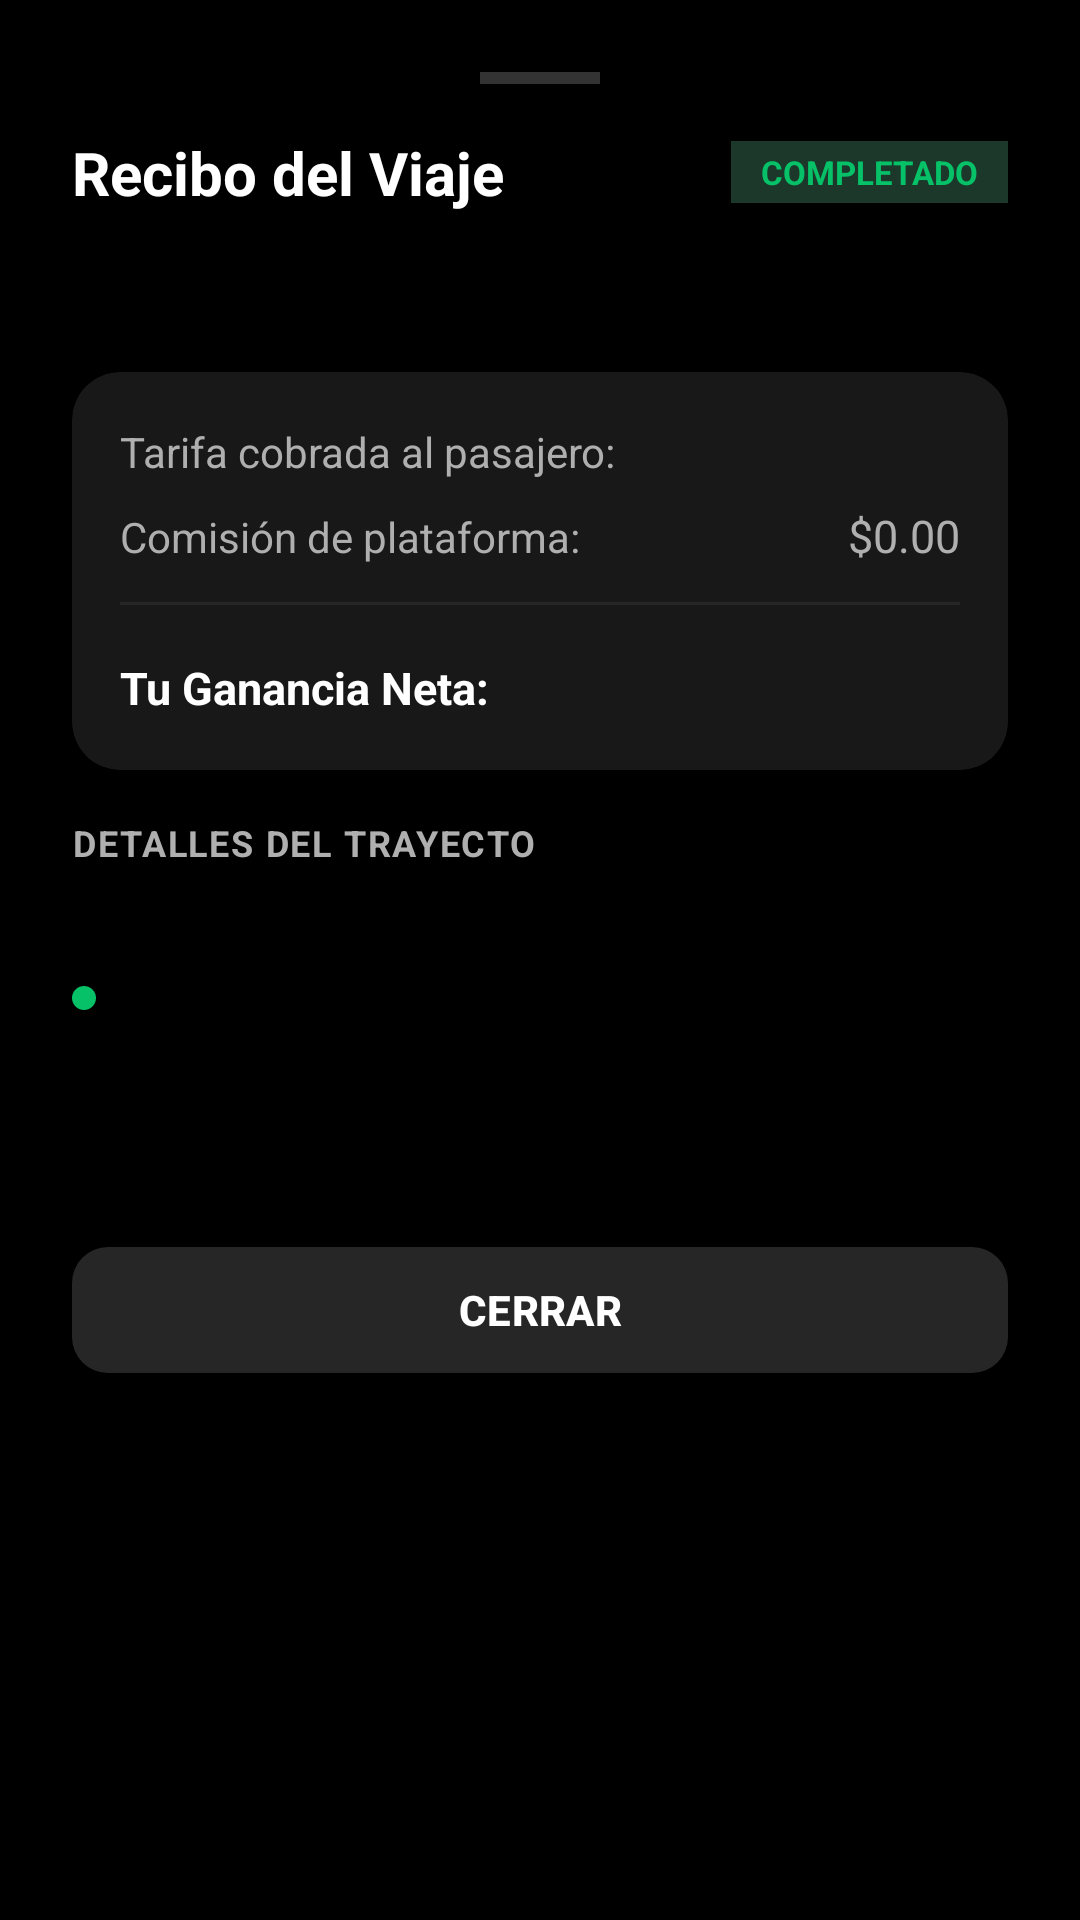

This screen was rendered from an Android layout file. Write that file and the resources it references.
<!-- AndroidManifest.xml: application theme Theme.TaxiProDriver -->
<!-- res/layout/dialog_trip_detail.xml -->
<?xml version="1.0" encoding="utf-8"?>
<LinearLayout xmlns:android="http://schemas.android.com/apk/res/android"
    xmlns:app="http://schemas.android.com/apk/res-auto"
    xmlns:tools="http://schemas.android.com/tools"
    android:layout_width="match_parent"
    android:layout_height="wrap_content"
    android:background="@drawable/shape_bottom_sheet"
    android:orientation="vertical"
    android:padding="24dp">

    
    <View
        android:layout_width="40dp"
        android:layout_height="4dp"
        android:layout_gravity="center_horizontal"
        android:layout_marginBottom="16dp"
        android:background="#333333" />

    
    <LinearLayout
        android:layout_width="match_parent"
        android:layout_height="wrap_content"
        android:gravity="center_vertical"
        android:orientation="horizontal">

        <TextView
            android:layout_width="0dp"
            android:layout_height="wrap_content"
            android:layout_weight="1"
            android:text="Recibo del Viaje"
            android:textColor="@color/text_primary"
            android:textSize="20sp"
            android:textStyle="bold" />

        <TextView
            android:id="@+id/tvDetailStatusBadge"
            android:layout_width="wrap_content"
            android:layout_height="wrap_content"
            android:background="#1B382B"
            android:paddingStart="10dp"
            android:paddingTop="3dp"
            android:paddingEnd="10dp"
            android:paddingBottom="3dp"
            android:text="COMPLETADO"
            android:textColor="@color/accent"
            android:textSize="11sp"
            android:textStyle="bold" />
    </LinearLayout>

    <TextView
        android:id="@+id/tvDetailRideId"
        android:layout_width="wrap_content"
        android:layout_height="wrap_content"
        android:layout_marginTop="4dp"
        android:textColor="@color/text_secondary"
        android:textSize="11sp"
        tools:text="ID: 71c6bbd5-cb2a-434c-96dd" />

    <TextView
        android:id="@+id/tvDetailDateTime"
        android:layout_width="wrap_content"
        android:layout_height="wrap_content"
        android:layout_marginTop="2dp"
        android:textColor="@color/text_secondary"
        android:textSize="12sp"
        tools:text="01 de Septiembre 2026, 19:42" />

    
    <androidx.cardview.widget.CardView
        android:layout_width="match_parent"
        android:layout_height="wrap_content"
        android:layout_marginTop="16dp"
        app:cardBackgroundColor="@color/card_bg"
        app:cardCornerRadius="16dp">

        <LinearLayout
            android:layout_width="match_parent"
            android:layout_height="wrap_content"
            android:orientation="vertical"
            android:padding="16dp">

            <LinearLayout
                android:layout_width="match_parent"
                android:layout_height="wrap_content"
                android:orientation="horizontal">

                <TextView
                    android:layout_width="0dp"
                    android:layout_height="wrap_content"
                    android:layout_weight="1"
                    android:text="Tarifa cobrada al pasajero:"
                    android:textColor="@color/text_secondary"
                    android:textSize="14sp" />

                <TextView
                    android:id="@+id/tvDetailFare"
                    android:layout_width="wrap_content"
                    android:layout_height="wrap_content"
                    android:textColor="@color/text_primary"
                    android:textSize="15sp"
                    android:textStyle="bold"
                    tools:text="$28.50" />
            </LinearLayout>

            <LinearLayout
                android:layout_width="match_parent"
                android:layout_height="wrap_content"
                android:layout_marginTop="8dp"
                android:orientation="horizontal">

                <TextView
                    android:layout_width="0dp"
                    android:layout_height="wrap_content"
                    android:layout_weight="1"
                    android:text="Comisión de plataforma:"
                    android:textColor="@color/text_secondary"
                    android:textSize="14sp" />

                <TextView
                    android:id="@+id/tvDetailPlatformFee"
                    android:layout_width="wrap_content"
                    android:layout_height="wrap_content"
                    android:text="$0.00"
                    android:textColor="@color/text_secondary"
                    android:textSize="15sp" />
            </LinearLayout>

            <View
                android:layout_width="match_parent"
                android:layout_height="1dp"
                android:layout_marginTop="12dp"
                android:layout_marginBottom="12dp"
                android:background="#262626" />

            <LinearLayout
                android:layout_width="match_parent"
                android:layout_height="wrap_content"
                android:orientation="horizontal">

                <TextView
                    android:layout_width="0dp"
                    android:layout_height="wrap_content"
                    android:layout_weight="1"
                    android:text="Tu Ganancia Neta:"
                    android:textColor="@color/text_primary"
                    android:textSize="15sp"
                    android:textStyle="bold" />

                <TextView
                    android:id="@+id/tvDetailEarnings"
                    android:layout_width="wrap_content"
                    android:layout_height="wrap_content"
                    android:textColor="@color/accent"
                    android:textSize="20sp"
                    android:textStyle="bold"
                    tools:text="$28.50" />
            </LinearLayout>

        </LinearLayout>
    </androidx.cardview.widget.CardView>

    
    <TextView
        android:layout_width="wrap_content"
        android:layout_height="wrap_content"
        android:layout_marginTop="16dp"
        android:letterSpacing="0.05"
        android:text="DETALLES DEL TRAYECTO"
        android:textColor="@color/text_secondary"
        android:textSize="12sp"
        android:textStyle="bold" />

    <TextView
        android:id="@+id/tvDetailPassenger"
        android:layout_width="wrap_content"
        android:layout_height="wrap_content"
        android:layout_marginTop="6dp"
        android:textColor="@color/text_primary"
        android:textSize="14sp"
        android:textStyle="bold"
        tools:text="Pasajero: María López" />

    
    <LinearLayout
        android:layout_width="match_parent"
        android:layout_height="wrap_content"
        android:layout_marginTop="10dp"
        android:orientation="vertical">

        <LinearLayout
            android:layout_width="match_parent"
            android:layout_height="wrap_content"
            android:gravity="center_vertical"
            android:orientation="horizontal">

            <View
                android:layout_width="8dp"
                android:layout_height="8dp"
                android:background="@drawable/shape_circle_green" />

            <TextView
                android:id="@+id/tvDetailPickup"
                android:layout_width="match_parent"
                android:layout_height="wrap_content"
                android:layout_marginStart="8dp"
                android:textColor="@color/text_secondary"
                android:textSize="13sp"
                tools:text="Calle 50 y 5ta Ave" />
        </LinearLayout>

        <LinearLayout
            android:layout_width="match_parent"
            android:layout_height="wrap_content"
            android:layout_marginTop="6dp"
            android:gravity="center_vertical"
            android:orientation="horizontal">

            <View
                android:layout_width="8dp"
                android:layout_height="8dp"
                android:background="@drawable/shape_circle_red" />

            <TextView
                android:id="@+id/tvDetailDestination"
                android:layout_width="match_parent"
                android:layout_height="wrap_content"
                android:layout_marginStart="8dp"
                android:textColor="@color/text_primary"
                android:textSize="13sp"
                tools:text="Wall Street 100" />
        </LinearLayout>
    </LinearLayout>

    
    <TextView
        android:id="@+id/tvDetailDistTime"
        android:layout_width="wrap_content"
        android:layout_height="wrap_content"
        android:layout_marginTop="10dp"
        android:textColor="@color/text_secondary"
        android:textSize="12sp"
        tools:text="Distancia: 5.2 km • Tiempo de recorrido: 18 min" />

    
    <LinearLayout
        android:id="@+id/layoutCancellationReason"
        android:layout_width="match_parent"
        android:layout_height="wrap_content"
        android:layout_marginTop="12dp"
        android:background="#261A1A"
        android:orientation="vertical"
        android:padding="12dp"
        android:visibility="gone">

        <TextView
            android:layout_width="wrap_content"
            android:layout_height="wrap_content"
            android:text="Motivo de Cancelación:"
            android:textColor="#EF4444"
            android:textSize="12sp"
            android:textStyle="bold" />

        <TextView
            android:id="@+id/tvDetailCancelReason"
            android:layout_width="wrap_content"
            android:layout_height="wrap_content"
            android:layout_marginTop="2dp"
            android:textColor="@color/text_secondary"
            android:textSize="13sp"
            tools:text="El cliente canceló el pedido por demora" />
    </LinearLayout>

    <com.google.android.material.button.MaterialButton
        android:id="@+id/btnCloseDetail"
        android:layout_width="match_parent"
        android:layout_height="50dp"
        android:layout_marginTop="20dp"
        android:text="CERRAR"
        android:textColor="@color/text_primary"
        android:textSize="14sp"
        android:textStyle="bold"
        app:backgroundTint="#262626"
        app:cornerRadius="12dp" />

</LinearLayout>
<!-- resources referenced by this layout -->
<resources>
  <color name="accent">#06C167</color>
  <color name="card_bg">#181818</color>
  <color name="text_primary">#FFFFFF</color>
  <color name="text_secondary">#AFAFAF</color>
  <!-- drawable shape_circle_green (drawable) -->
  <?xml version="1.0" encoding="utf-8"?>
  <shape xmlns:android="http://schemas.android.com/apk/res/android"
      android:shape="oval">
      <solid android:color="#06C167" />
  </shape>
  <style name="Theme.TaxiProDriver" parent="Theme.Material3.DayNight.NoActionBar">
          <item name="colorPrimary">@color/primary</item>
          <item name="colorOnPrimary">#000000</item>
          <item name="android:statusBarColor">@color/dark_bg</item>
          <item name="android:windowBackground">@color/dark_bg</item>
      </style>
  <color name="primary">#276EF1</color>
  <color name="dark_bg">#000000</color>
</resources>
